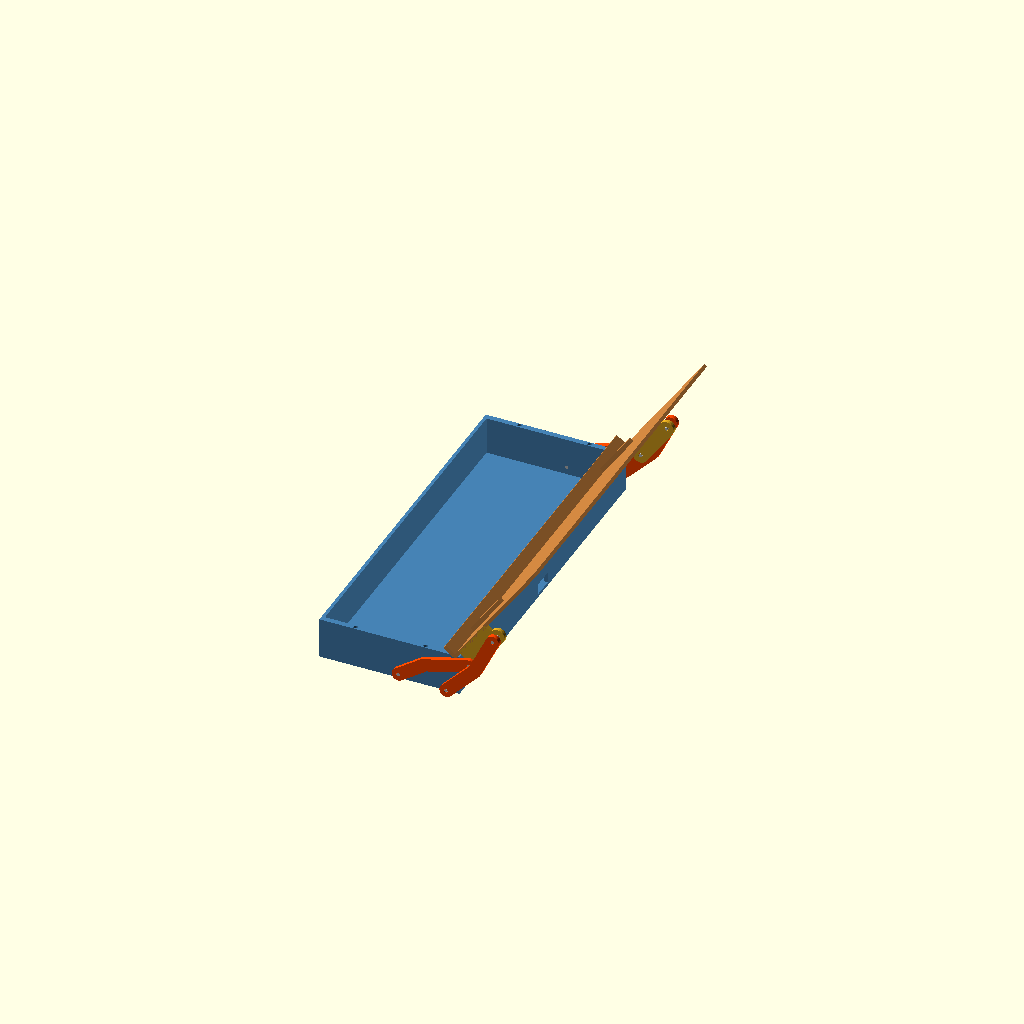
Cell 1: rendered with the file's own defaults.
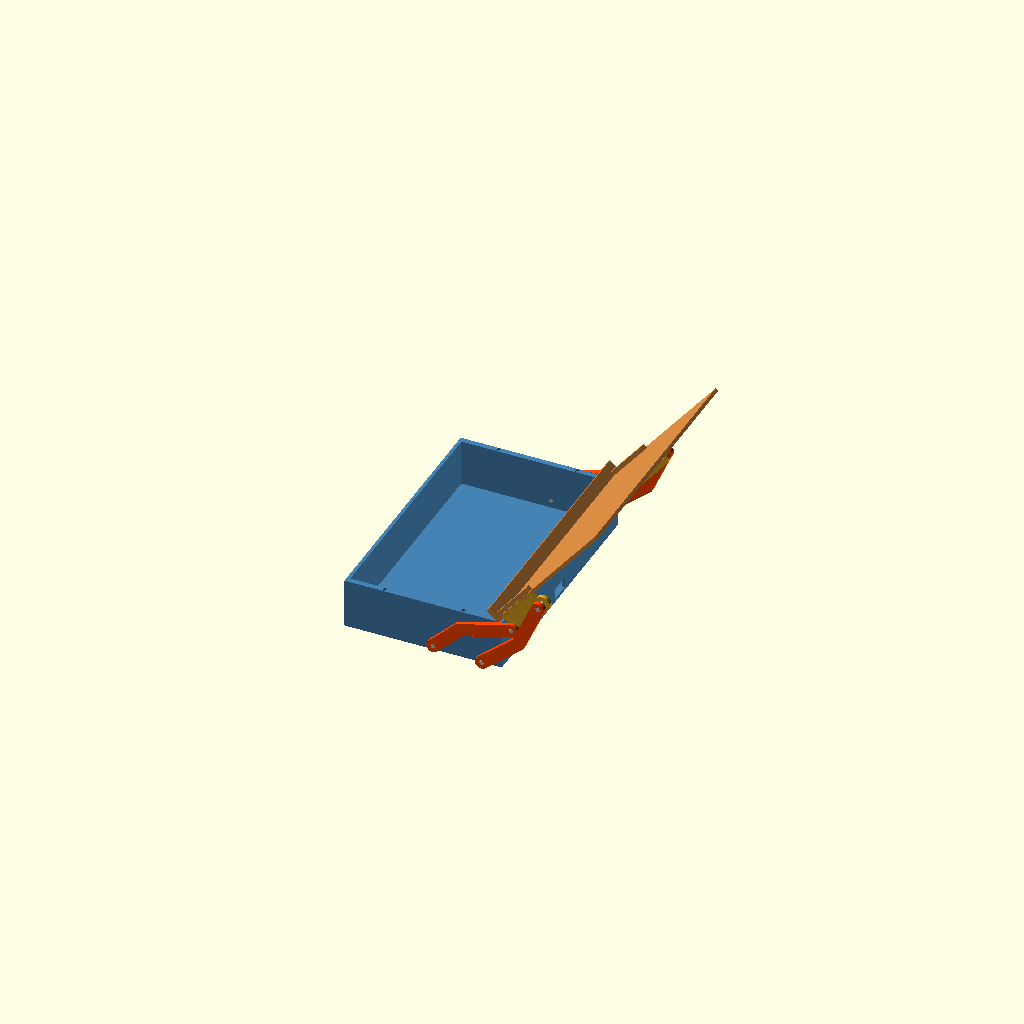
Cell 2: the "Scotto-rang" preset from the model's presets file.
All cells are drawn from one camera (rotation 55°, 0°, 25°, orthographic, colour scheme Cornfield), so only the parameter changes between them.
OpenSCAD source file Keyboard Case Cyberdeck/custodia_tastiera_stand.scad:
// ============================================================================
//  Custodia per tastiera meccanica con coperchio-stand per tablet
//  VERSIONE COMPATTA (senza vano cavi): unica variante di questo file
//  ---------------------------------------------------------------------------
//  Base e coperchio sono lunghi quanto il vano tastiera (D_kb): niente vano
//  cavi, piastra posteriore, portellino o telaio. La parete posteriore (ex
//  tramezzo) fa da finecorsa: il coperchio aperto vi si appoggia sullo
//  spigolo superiore (x = D_kb - wall_f/2, origine della posa aperta) e il
//  cavo esce dal retro attraverso la fessura (pass_w x pass_h) ricavata
//  nella parete stessa.
//  Base e coperchio si possono stampare in DUE META' con giunzione a
//  INCASTO A PETTINE (parametro splitta): denti press-fit allineano le
//  parti, si oppongono allo strappo e la colla completa il fissaggio.
//  Vedere i moduli meta_incastro_A/B e la vista mostra="incasto".
//  Il coperchio NON ruota su un perno fisso: e' vincolato da una cerniera a
//  QUADRILATERO ARTICOLATO (four-bar linkage) presente su ENTRAMBI i lati,
//  quindi retrocede e si inclina contemporaneamente. Aperto a ang_open
//  gradi forma uno stand per tablet; il bordo inferiore del coperchio si
//  appoggia sulla parete posteriore, che fa da finecorsa contro il peso.
//
//  Cerniera RICOMPATTATA (necessaria perche' i perni B1/B2 restino dentro
//  le pareti laterali della vasca): orecchie in avanti (lp1_u/lp2_u), perni
//  B bassi (zb1/zb2) e bielle a GOMITO che scivolano oltre i perni
//  dell'altra biella. L'apertura scende a 55 gradi: con 70 l'invariante di
//  branca del quadrilatero porrebbe B2 fuori dalla vasca
//  (B2.x > fermata + 5.5 mm).
//
//  Riferimenti: X = profondita' (fronte->retro), Y = larghezza, Z = altezza.
//  La cinematica e' risolta nel profilo 2D (x,z) ed estrusa lungo Y.
//  La sintesi a due posate e le verifiche (interferenze, continuita',
//  baricentro) sono rifatte a runtime dagli echo/assert in calce alla
//  sezione CINEMATICA.
//
//  Quadrilatero articolato (per lato):
//      B1 - P1 = biella1  (B1 = perno fisso nella parete della base)
//      B2 - P2 = biella2  (B2 = perno fisso nella parete della base)
//      P1 - P2 = coppia (il coperchio con le orecchie incollate)
//  Livelli lungo Y, dall'interno verso l'esterno:
//      parete base | orecchio | biella1 | biella2  (separati dal gioco g)
//
//  Solo OpenSCAD standard, nessuna libreria esterna.
// ============================================================================

/* [Globali] */
$fn  = 32;

/* [Visualizzazione] */
mostra      = "assieme"; // ["assieme","stampa","base","base_a","base_b","coperchio","coperchio_a","coperchio_b","incasto","orecchio","biella1","biella2"]
animazione  = "nessuna"; // ["nessuna","tutto","assembla","apri"]
t_manuale   = 0;         // >0: forza l'istante dell'animazione (0..1)
camera_auto = true;      // false: disattiva la camera impostata qui

/* [Tastiera] */
kb_w     = 320;   // larghezza tastiera lungo Y [mm]
kb_d     = 124;   // profondita' lungo X [mm]
kb_h     = 32;    // altezza totale, keycap inclusi [mm]
tol      = 0.6;   // gioco diametro/pareti [mm]

/* [Tablet] */
tablet_w = 250;   // larghezza tablet lungo Y [mm]
tablet_h = 175;   // altezza tablet lungo il coperchio [mm]
tablet_t = 8;     // spessore tablet [mm]

/* [Spessori] */
floor_t  = 3;     // fondo della vasca [mm]
wall_f   = 3;     // parete frontale e tramezzo [mm]
wall_s   = 5;     // pareti laterali [mm]
top_gap  = 3;     // gioco sopra i keycap a coperchio chiuso [mm]
t_lid    = 3;     // spessore piastra coperchio [mm]
lip_t    = 4;     // spessore (lungo u) del fermo del tablet [mm]
guide_t  = 4;     // spessore/altezza delle guide laterali tablet [mm]
guide_l  = 45;    // lunghezza delle guide laterali lungo u [mm]

/* [Cerniera] */
pin_d    = 3;     // diametro perni (barre da 3 mm, non stampate) [mm]
link_t   = 4;     // spessore bielle lungo Y [mm]
ear_t    = 4;     // spessore orecchie lungo Y [mm]
g        = 0.6;   // gioco fra livelli adiacenti lungo Y [mm]
link_w   = 12;    // larghezza bielle (profilo a fessura) [mm]
ear_r    = 7;     // raggio dei perni dell'orecchio [mm]
ang_open = 55;    // angolo di apertura [gradi] (a 70 la branca esce dalla vasca)
lp1_u    = 8;     // ascissa locale del perno coperchio P1 [mm]
lp2_u    = 50;    // ascissa locale del perno coperchio P2 [mm]
piv_v    = 12;    // profondita' dei perni sotto la faccia posteriore [mm]
zb1      = 10;    // quota z del perno fisso B1 [mm]
zb2      = 10;    // quota z del perno fisso B2 [mm]

/* [Accessori] */
usa_magneti = true; // magneti 4x2 sul bordo superiore delle pareti, 2 per lato
mag_d    = 4;     // diametro magnete [mm]
mag_h    = 2;     // altezza magnete (profondita' dell'alloggio) [mm]
mag_p1   = 0.25;  // posizione 1 lungo D_kb (frazione) [-]
mag_p2   = 0.75;  // posizione 2 lungo D_kb (frazione) [-]

/* [Dettagli di stampa/montaggio] */
foro_prof = 4;    // profondita' fori ciechi dei perni B (dalla faccia esterna) [mm]
foro_B_passante = true; // fori dei perni B1/B2 PASSANTI attraverso le pareti:
                        // il perno si spinge da fuori ed esce dentro il case
pass_w    = 20;   // larghezza passaggio cavi nel tramezzo [mm]
pass_h    = 10;   // altezza passaggio cavi [mm]
stampa_perni  = false;        // perni stampati nel piano di stampa (per la prova mini)
perno_stamp_d = pin_d - 0.1;  // diametro perno stampato (sottodimensionato vs foro)

/* [Cerniera a gomito] */
// Le bielle a gomito sono necessarie in questa variante: il corpo non
// convesso scivola oltre i perni P2/B1 dell'altra biella. Con
// bielle_gomito = false (sperimentale) le bielle tornano dritte: gli assert
// di interferenza perno-corpo passano comunque, ma il gomito da' margine
// maggiore.
bielle_gomito = true; // bielle a gomito
gomito1_f = 0.4;   // posizione gomito biella1 (frazione B->P)
gomito1_e = 6;     // curvatura gomito biella1 (locale +y = giu' a chiuso) [mm]
gomito2_f = 0.5;   // posizione gomito biella2 (frazione B->P)
gomito2_e = -6;    // curvatura gomito biella2 (locale -y = su a chiuso) [mm]

/* [Suddivisione per la stampa (incasto a pettine)] */
splitta     = true;  // divide base e coperchio in due meta' stampabili separatamente
seam_base_y = 0;     // quota Y della giunzione della base [mm]
seam_cop_y  = 0;     // quota Y della giunzione del coperchio, rif. locale [mm]
n_denti     = 6;     // numero di denti per giunzione (alternati ai vuoti)
dent_d      = 10;    // profondita' del dente attraverso la giunzione [mm]
inc_gioco   = 0.25;  // gioco laterale e di fondo dente/predella [mm]

// ---------------------- GRANDEZZE DERIVATE --------------------------------
D_kb = kb_d + 2*wall_f;                       // profondita' vano tastiera
Ztop = floor_t + kb_h + top_gap;              // quota del bordo della vasca
Wi   = kb_w + 2*tol;                          // larghezza interna
Wt   = Wi + 2*wall_s;                         // larghezza totale base
Wl   = Wt + 2*(g + ear_t);                    // larghezza totale coperchio

// Camera (usata se camera_auto = true; con animazioni in anteprima).
// Per le viste di layout (stampa, incasto, pezzi in assetto di stampa) la
// camera si allarga per inquadrare l'intero piano: il centro e' stimato a
// 2*D_kb (tetto della lunghezza del piano di stampa) e la distanza copre
// l'ingombro del layout completo.
/* [Camera] */
vpr_cam = [62, 0, 215];
vpt_cam = [100, 0, 70];
vpd_cam = 1250;
vpr_lay = [62, 0, 215];
vpt_lay = [2*D_kb, 0, 0];
vpd_lay = 2800;

// Livelli lungo Y (lato +Y; lato -Y e' speculare)
Yw0  = Wi/2;            // faccia interna parete
Yw1  = Yw0 + wall_s;    // faccia esterna parete  (= Wt/2)
Ye0  = Yw1 + g;         // faccia interna orecchio
Ye1  = Ye0 + ear_t;     // faccia esterna orecchio (= Wl/2)
Yl10 = Ye1 + g;         // faccia interna biella1
Yl11 = Yl10 + link_t;   // faccia esterna biella1
Yl20 = Yl11 + g;        // faccia interna biella2
Yl21 = Yl20 + link_t;   // faccia esterna biella2

// lunghezze dei perni di montaggio (valgono anche per quelli stampati):
// col foro passante il perno arriva fino alla faccia interna della parete
perno_lung_B1 = Yl11 - Yw1 + (foro_B_passante ? wall_s : foro_prof); // parete + zona orecchio + biella1
perno_lung_B2 = Yl21 - Yw1 + (foro_B_passante ? wall_s : foro_prof); // parete + zona orecchio + biella2
perno_lung_P1 = ear_t + g + link_t;             // orecchio + biella1
perno_lung_P2 = ear_t + g + link_t + g + link_t; // orecchio + (aria biella1) + biella2

prof_poch = t_lid - g;                        // profondita' tasca tenone
h_fermo   = tablet_t + 3;                     // fermo = spessore tablet + 3 mm
rp_foro   = (pin_d + 0.4)/2;                  // raggio fori perni (gioco 0.4)

// Giunzione a pettine: il corso della giunzione (lungo X per la base, lungo u
// per il coperchio, entrambi lunghi D_kb) e' diviso in 2*n_denti celle
// alternate dente/vuoto; il dente e' la cella pari.

// Fissaggio coperchio-orecchio: fori passanti per viti o perni, in aggiunta
// alla colla del tenone (2 fori per orecchio, nella fascia dell'orecchio).
// Il foro attraversa piastra + tenone + corpo dell'orecchio (esce in basso):
// si puo' usare un perno da vit_d mm (gli stessi della cerniera) incollato,
// oppure una vite passante con dado sotto l'orecchio. Con vit_svaso > 0 si
// ottiene il sedile per testa conica (es. M3: vit_d=3, vit_svaso=1.6).
// Nota: sopra il tenone la piastra resta sottile (t_lid - prof_poch), quindi
// consigliate testa cilindrica + rondella, non testa svasata profonda.
/* [Usa viti orecchio] */
usa_viti_orecchio = true;  // abilita i fori passanti coperchio-orecchio
vit_d     = 3;             // diametro nominale vite/perno [mm]
vit_gioco = 0.2;           // gioco del foro [mm]
vit_svaso = 0;             // profondita' svaso sulla faccia tablet [mm], 0 = no
vit_svaso_d = 6.5;         // diametro svaso [mm]

vit_foro = vit_d + vit_gioco;                     // diametro effettivo del foro
vit_u1 = lp1_u + (lp2_u - lp1_u)/4;               // foro 1 lungo il tenone
vit_u2 = lp2_u - (lp2_u - lp1_u)/4;               // foro 2 lungo il tenone
vit_y0 = Wl/2 - ear_t/2;                          // centro della fascia orecchio

assert(abs(Ye1 - Wl/2) < 1e-6, "i livelli Y non tornano con Wl");
assert(lp2_u > lp1_u && piv_v > ear_r,
       str("geometria orecchio non valida:  lp1_u = ", lp1_u, "  lp2_u = ", lp2_u,
           "  piv_v = ", piv_v, "  ear_r = ", ear_r,
           "  (serve lp2_u > lp1_u e piv_v > ear_r)"));
assert(!usa_viti_orecchio || vit_foro <= ear_t - 0.8,
       "foro di fissaggio troppo largo per lo spessore dell'orecchio");
assert(!usa_viti_orecchio || (vit_u1 > lp1_u && vit_u2 < lp2_u),
       "fori di fissaggio fuori dal tenone");
assert(vit_svaso == 0 || vit_svaso < t_lid,
       "svaso piu' profondo dello spessore del coperchio");
assert(!splitta || n_denti >= 1, "n_denti deve essere almeno 1");
assert(!splitta || (dent_d > 0 && dent_d < min(Wt, Wl)/2 - 1),
       "dent_d troppo profondo rispetto alla larghezza dei pezzi");
assert(!splitta || abs(seam_base_y) < Wt/2 - 1,
       "giunzione base fuori dal pezzo");
assert(!splitta || abs(seam_cop_y) < Wl/2 - 1,
       "giunzione coperchio fuori dal pezzo");
assert(!splitta || (inc_gioco > 0 && inc_gioco <= 0.6),
       "inc_gioco deve essere > 0 e contenuto (max 0.6)");

vista_layout = mostra == "stampa" || mostra == "incasto" ||
               mostra == "base"    || mostra == "coperchio" ||
               mostra == "base_a"  || mostra == "base_b"    ||
               mostra == "coperchio_a" || mostra == "coperchio_b";

$vpr = camera_auto ? (vista_layout ? vpr_lay : vpr_cam) : [55, 0, 25];
$vpt = camera_auto ? (vista_layout ? vpt_lay : vpt_cam) : [100, 0, 40];
$vpd = camera_auto ? (vista_layout ? vpd_lay : vpd_cam) : 900;

// ------------------ CINEMATICA 2D NEL PIANO (x, z) -------------------------
// Il coperchio vive in un riferimento locale (u, v): u lungo il coperchio a
// partire dal bordo inferiore, v normale alla piastra con v = 0 sulla faccia
// POSTERIORE (quella che si stampa a terra e guarda la tastiera da chiuso).
// I perni del coperchio sono sotto la faccia posteriore: lp = [u, -piv_v].

function rot2(a, v) = [v[0]*cos(a) - v[1]*sin(a), v[0]*sin(a) + v[1]*cos(a)];
function dot2(u, v) = u[0]*v[0] + u[1]*v[1];

// angolo di un vettore 2D in gradi, quadranti gestiti (evita ambiguita' atan2)
function ang_v(v) = v[0] == 0 ? (v[1] > 0 ? 90 : v[1] < 0 ? -90 : 0) :
                    v[0] > 0 ? atan(v[1]/v[0]) :
                    (v[1] >= 0 ? atan(v[1]/v[0]) + 180 : atan(v[1]/v[0]) - 180);

lp1 = [lp1_u, -piv_v];                        // perno coperchio P1 (locale)
lp2 = [lp2_u, -piv_v];                        // perno coperchio P2 (locale)

Oc = [0, Ztop];                               // origine coperchio, chiuso
// aperto: il coperchio si appoggia sullo spigolo superiore della parete
// posteriore della vasca
Oo = [D_kb - wall_f/2, Ztop];

Pc1 = Oc + lp1;  Pc2 = Oc + lp2;              // perni coperchio, chiuso
Po1 = Oo + rot2(ang_open, lp1);               // perni coperchio, aperto
Po2 = Oo + rot2(ang_open, lp2);

// perno fisso: sull'asse del segmento (posa chiusa <-> aperta), con z = zb
function bialetta(Pc, Po, zb) =
    let(m = (Pc + Po)/2, d = Po - Pc, L = norm(d),
        n = [-d[1], d[0]]/L, s = (zb - m[1])/n[1])
    m + s*n;

B1 = bialetta(Pc1, Po1, zb1);
B2 = bialetta(Pc2, Po2, zb2);

L1  = norm(Pc1 - B1);                         // lunghezza biella1
L2  = norm(Pc2 - B2);                         // lunghezza biella2
d12 = norm(Pc2 - Pc1);                        // distanza fra i perni coperchio

a0c = ang_v(Pc1 - B1);                        // angolo biella1, chiusa
a1o = ang_v(Po1 - B1);                        // angolo biella1, aperta
da1 = a1o - a0c;
da  = da1 - 360*floor((da1 + 180)/360);       // differenza in (-180, 180]

// intersezione di due cerchi: due radici, scelta con 'segno' (+1 / -1)
function intersez_cerchi(c0, r0, c1, r1, segno) =
    let(d = c1 - c0, D = norm(d),
        a = (r0*r0 - r1*r1 + D*D)/(2*D),
        h = sqrt(max(r0*r0 - a*a, 0)),
        p = c0 + a*d/D,
        n = [-d[1], d[0]]/D)
    p + segno*h*n;

// ramo corretto: quello che nella posa CHIUSA restituisce esattamente Pc2
segno_ramo = let(d = B2 - Pc1, D = norm(d),
                 a = (d12*d12 - L2*L2 + D*D)/(2*D),
                 p = Pc1 + a*d/D, n = [-d[1], d[0]]/D)
             (dot2(Pc2 - p, n) >= 0 ? 1 : -1);

// --- posa generica t in [0, 1]: 0 = chiusa, 1 = aperta ---
function posa_biella1(t) = a0c + t*da;                        // angolo biella1
function P1_posa(t)      = B1 + L1*[cos(posa_biella1(t)),
                                   sin(posa_biella1(t))];
function P2_posa(t)      = intersez_cerchi(P1_posa(t), d12, B2, L2, segno_ramo);
function ang_coperchio(t) = ang_v(P2_posa(t) - P1_posa(t));   // angolo coperchio
function O_coperchio(t)  = P1_posa(t) - rot2(ang_coperchio(t), lp1);

// punto del mondo -> riferimento locale del coperchio alla posa t
function loc_cop(P, t) = rot2(-ang_coperchio(t), P - O_coperchio(t));

echo(str("SINTESI:  L1 = ", L1, "  L2 = ", L2, "  d12 = ", d12));
echo(str("PERNI FISSI:  B1 = ", B1, "   B2 = ", B2));

// ---------------- VERIFICHE CINEMATICHE A RUNTIME --------------------------
// distanza punto-segmento nel piano
function d_ps(p, a, b) =
    let(ab = b - a, tt = max(0, min(1, dot2(p - a, ab)/dot2(ab, ab))))
    norm(p - (a + tt*ab));
// distanza punto-coperchio (segmento dall'origine, lungo D_kb, alla posa t)
function d_cop(p, t) =
    let(O = O_coperchio(t),
        u = [cos(ang_coperchio(t)), sin(ang_coperchio(t))])
    d_ps(p, O, O + u*D_kb);

// gomiti delle bielle (riferimento mondo, alla posa t)
function E1_posa(t) = B1 + rot2(posa_biella1(t), [gomito1_f*L1, gomito1_e]);
function E2_posa(t) = B2 + rot2(ang_biella2(t),  [gomito2_f*L2, gomito2_e]);

// distanza perno-corpo biella1 (dritta, o a gomito = unione dei due fusi):
// il corpo a gomito e' l'unione B->gomito e gomito->P, perni alle estremita'
function d_biella1(p, t) =
    bielle_gomito ?
        min(d_ps(p, B1, E1_posa(t)), d_ps(p, E1_posa(t), P1_posa(t)),
            norm(p - B1), norm(p - E1_posa(t)), norm(p - P1_posa(t))) - link_w/2
        : d_ps(p, B1, P1_posa(t));

campioni = [for (i = [0:20]) i/20];
min_P2L1  = min([for (t = campioni) d_biella1(P2_posa(t), t)]);
min_B1L2  = min([for (t = campioni) d_ps(B1, B2, P2_posa(t))]);
min_P1L2  = min([for (t = campioni) d_ps(P1_posa(t), B2, P2_posa(t))]);
min_B1cop = min([for (t = campioni) d_cop(B1, t)]);
min_B2cop = min([for (t = campioni) d_cop(B2, t)]);
min_B2L1  = min([for (t = campioni) d_biella1(B2, t)]);
assert(min_P2L1 >= soglia_pin && min_B2L1 >= soglia_pin,
       "perno dentro il corpo della biella1: in variante compatta serve bielle_gomito = true (o un gomito piu' spinto)");
// soglia percorsa per i contatti perno-corpo biella: metta larghezza biella +
// raggio perno (a scala reale fa ~7.7, la specifica chiedeva 8)
soglia_pin = link_w/2 + rp_foro;
echo(str("VERIFICHE (min su 21 pose):  P2-biella1 = ", min_P2L1, " (>=", soglia_pin, ")  |  ",
         "B1-biella2 = ", min_B1L2, " (>=", soglia_pin, ")  |  P1-biella2 = ", min_P1L2,
         "  |  B1-coperchio = ", min_B1cop, "  |  ",
         "B2-coperchio = ", min_B2cop, "  |  B2-biella1 = ", min_B2L1, " (>=", soglia_pin, ")"));
echo(str("PERNI (2 copie ciascuno; diam. ", perno_stamp_d, " se stampati):  P1 = ",
         perno_lung_P1, "  B1 = ", perno_lung_B1, "  P2 = ", perno_lung_P2,
         "  B2 = ", perno_lung_B2));
echo(str("VERSIONE COMPATTA: coperchio e base lunghi ", D_kb,
         " mm (van tastiera); senza vano cavi/piastra/portellino. ",
         "Cerniera ricompattata: orecchie a u ", lp1[0], "/", lp2[0],
         ", perni B a z ", zb1, "/", zb2, " (B1 = ", B1, ", B2 = ", B2,
         "), apertura ", ang_open, " gradi e bielle a gomito ",
         "(f=", gomito1_f, ", e=", gomito1_e, " / f=", gomito2_f,
         ", e=", gomito2_e, "). Il cavo esce dalla fessura nella parete ",
         "posteriore. Attenzione: un tablet di ", tablet_h,
         " mm sporge oltre il bordo del coperchio."));

// ---------------------------- MODULI BASE ----------------------------------
// Estrusione lungo Y di un profilo 2D (x = u, y = v): occupa Y in [-h, 0],
// la coordinata y del profilo diventa la quota Z.
module estrusa_y(h) rotate([90, 0, 0]) linear_extrude(height = h) children();

// ------------------------------- 1. BASE -----------------------------------
module base() {
    difference() {
        translate([0, -Wt/2, 0]) cube([D_kb, Wt, Ztop]);
        // vano tastiera (aperto in alto)
        translate([wall_f, -Wi/2, floor_t])
            cube([D_kb - 2*wall_f, Wi, Ztop]);
        // La base FINISCE qui (lunghezza D_kb). La parete posteriore (ex
        // tramezzo) fa da finecorsa: il coperchio aperto vi si appoggia sullo
        // spigolo superiore (x = D_kb - wall_f/2, origine della posa aperta);
        // il cavo esce dal retro con la fessura sottostante. Niente vano,
        // piastra o portellino: i perni B1/B2 stanno dentro le pareti
        // laterali grazie alla cerniera ricompattata.
        translate([D_kb - wall_f - tol, -pass_w/2, floor_t])
            cube([wall_f + 2*tol, pass_w, pass_h]);
        // fori dei perni B1/B2: PASSANTI attraverso la parete (foro_B_passante)
        // o ciechi dalla faccia ESTERNA; il perno si spinge da fuori verso
        // l'interno e con il foro passante puo' sporgere anche dentro il case
        for (sx = [-1, 1], B = [B1, B2])
            translate([B[0], sx*Yw1, B[1]])
                rotate([sx < 0 ? -90 : 90, 0, 0])
                    cylinder(h = foro_B_passante ? wall_s + 2 : foro_prof,
                             d = pin_d + 0.1);
        // alloggi magneti sul bordo superiore delle pareti laterali (sotto
        // l'area coperta dal coperchio chiuso: frazioni di D_kb)
        if (usa_magneti)
            for (sx = [-1, 1], f = [mag_p1, mag_p2])
                translate([f*D_kb, sx*(Yw0 + wall_s/2), Ztop - mag_h])
                    cylinder(h = mag_h + 2, d = mag_d);
    }
}

// ------------------------------ 2. COPERCHIO -------------------------------
// Solido nel riferimento locale (u, v), con la faccia posteriore in v = 0
// (stampabile a faccia posteriore sul letto). Larghezza simmetrica su Y.
module coperchio_solido() {
    difference() {
        union() {
            // piastra + fermo inferiore del tablet (su tutta la larghezza)
            translate([0, Wl/2, 0]) estrusa_y(Wl)
                union() {
                    square([D_kb, t_lid]);
                    translate([0, t_lid]) square([lip_t, h_fermo]);
                }
            // guide laterali del tablet, a ridosso del fermo
            for (sy = [-1, 1])
                translate([lip_t, sy*(tablet_w/2 + guide_t), t_lid])
                    estrusa_y(guide_t) square([guide_l, guide_t]);
        }
        // tasche per i tenoni delle orecchie, aperte verso l'esterno
        for (sy = [-1, 1])
            translate([lp1_u - g, sy > 0 ? Wl/2 - ear_t : -Wl/2, -1])
                cube([lp2_u - lp1_u + 2*g, ear_t, prof_poch + 1]);
        // fori passanti di fissaggio orecchie: attraversano la piastra e, a
        // montaggio fatto, proseguono nel tenone/corpo dell'orecchio
        if (usa_viti_orecchio)
            for (sy = [-1, 1], u_i = [vit_u1, vit_u2]) {
                translate([u_i, sy*vit_y0, -1])
                    cylinder(h = t_lid + 2, d = vit_foro);
                if (vit_svaso > 0)
                    translate([u_i, sy*vit_y0, t_lid - vit_svaso])
                        cylinder(h = vit_svaso + 1, d1 = vit_foro,
                                 d2 = vit_svaso_d);
            }
    }
}

// applica la posa t del coperchio ai figli (costruiti nel riferimento locale)
module in_coperchio(t)
    translate([O_coperchio(t)[0], 0, O_coperchio(t)[1]])
        rotate([0, -ang_coperchio(t), 0]) children();

module coperchio_in_posa(t) in_coperchio(t) color("Peru") coperchio_solido();

// ------------------- SUDDIVISIONE IN META' PER LA STAMPA -------------------
// La giunzione e' un INCASTO A PETTINE sul piano y = y0: la meta' A
// (y < y0) porta i DENTI che si incastrano nelle PREDELLE della meta' B
// (y > y0), maggiorate di inc_gioco. Le meta' si uniscono scorrendo lungo
// +Y: il pettine allinea le parti e si oppone a strappo e taglio, la colla
// completa il fissaggio. I denti attraversano tutto lo spessore del pezzo
// (piastra + fermo per il coperchio; fondo e pareti per la base) e le zone
// critiche (tasche orecchie, fori viti) sono lontane dalla giunzione. Le
// meta' incollate riproducono il pezzo intero: assieme e
// animazione usano la geometria intera, il piano di stampa le meta'.

module meta_incastro_A(y0, L, n_d, d_d, gioco) {
    seg = L/(2*n_d);                           // celle alternate dente/vuoto
    intersection() {
        union() {
            // meta' A: tutto il solido con y < y0
            translate([0, y0 - 1000, -1]) cube([L, 1000, 1000]);
            // denti a pettine: partono da dentro la meta' A e sporgono oltre
            for (i = [0:n_d-1])
                translate([2*i*seg, y0 - 0.5, -1])
                    cube([seg, 0.5 + d_d, 1000]);
        }
        children(0);
    }
}

module meta_incastro_B(y0, L, n_d, d_d, gioco) {
    seg = L/(2*n_d);
    difference() {
        intersection() {
            // meta' B: tutto il solido con y >= y0
            translate([0, y0, -1]) cube([L, 1000, 1000]);
            children(0);
        }
        // predelle: cavita' dei denti, maggiorate del gioco (lato e fondo)
        for (i = [0:n_d-1])
            translate([2*i*seg - gioco, y0, -1])
                cube([seg + 2*gioco, d_d + gioco, 1000]);
    }
}

module meta_base_A() meta_incastro_A(seam_base_y, D_kb, n_denti, dent_d, inc_gioco) base();
module meta_base_B() meta_incastro_B(seam_base_y, D_kb, n_denti, dent_d, inc_gioco) base();
module meta_coperchio_A() meta_incastro_A(seam_cop_y, D_kb, n_denti, dent_d, inc_gioco) coperchio_solido();
module meta_coperchio_B() meta_incastro_B(seam_cop_y, D_kb, n_denti, dent_d, inc_gioco) coperchio_solido();

// ------------------------------ 3. ORECCHIO --------------------------------
// Profilo 2D nel riferimento del coperchio: inviluppo convesso di due cerchi
// centrati sui perni P1/P2, piu' il tenone che entra nella tasca della piastra.
module profilo_orecchio() {
    difference() {
        union() {
            hull() {
                translate(lp1) circle(r = ear_r);
                translate(lp2) circle(r = ear_r);
            }
            // tenone nella piastra
            translate([lp1_u, -piv_v])
                square([lp2_u - lp1_u, piv_v + prof_poch]);
        }
        // fori dei perni P1/P2 (orecchio <-> bielle): vanno TAGLIATI,
        // non aggiunti (errore corretto: prima erano nell'unione)
        for (lp = [lp1, lp2]) translate(lp) circle(d = pin_d + 0.4);
        // zona libera per i perni B1/B2: fascia circolare (raggio L_i attorno
        // a lp_i) spazzata dal perno fisso durante l'apertura, delimitata in
        // angolo dal percorso reale. Con i valori predefiniti resta fuori dal
        // profilo (nessun taglio), ma protegge al variare dei parametri.
        zona_libera_2d(B1, lp1, L1);
        zona_libera_2d(B2, lp2, L2);
    }
}

// helper per la zona libera: angoli srotolati del percorso di B attorno a lp
function wrap180(d) = d - 360*floor((d + 180)/360);
function passi_B(B, lp, N = 24) =
    [for (k = [0:N-1])
        wrap180(ang_v(loc_cop(B, (k + 1)/N) - lp) -
                ang_v(loc_cop(B, k/N) - lp))];
function somma(v, i = 0, acc = 0) =
    i >= len(v) ? acc : somma(v, i + 1, acc + v[i]);
function theta_B(B, lp, N = 24) =
    let(p  = passi_B(B, lp, N),
        sg = somma(p) >= 0 ? 1 : -1,         // verso dello spazzamento
        t0 = ang_v(loc_cop(B, 0) - lp) - 5*sg)
    concat([t0],
           [for (i = [1:N]) t0 + somma([for (k = [0:i-1]) p[k]])],
           [t0 + somma(p) + 5*sg]);          // margine angolare a fine corsa

module zona_libera_2d(B, lp, L) {
    thetas = theta_B(B, lp);
    Rg   = L + rp_foro + 2;
    r_in = max(L - rp_foro, 0.01);           // tutela per parametri estremi
    intersection() {
        difference() {
            translate(lp) circle(r = L + rp_foro);
            translate(lp) circle(r = r_in);
        }
        polygon(concat([lp],
            [for (th = thetas) lp + Rg*[cos(th), sin(th)]]));
    }
}

// orecchio solido 3D: profilo estruso lungo Y + fori passanti di fissaggio
// lungo v (perni/viti coperchio-orecchio). Nel frame locale l'orecchio occupa
// Y in [-ear_t, 0] e Z = v; i fori passano da sotto il corpo (v = -piv_v-ear_r)
// fino oltre la faccia del tablet (v = t_lid), con eventuale svaso in cima.
module orecchio_solido() {
    difference() {
        estrusa_y(ear_t) profilo_orecchio();
        if (usa_viti_orecchio)
            for (u_i = [vit_u1, vit_u2]) {
                translate([u_i, -ear_t/2, -piv_v - ear_r])
                    cylinder(h = piv_v + ear_r + t_lid + 1, d = vit_foro);
                if (vit_svaso > 0)
                    translate([u_i, -ear_t/2, t_lid - vit_svaso])
                        cylinder(h = vit_svaso + 1, d1 = vit_foro,
                                 d2 = vit_svaso_d);
            }
    }
}

// orecchio in posa: nel riferimento coperchio, fascia Y esterna di ciascun lato
module orecchio_in_posa(t, sy, off_y = 0)
    color("Goldenrod") in_coperchio(t)
        translate([0, sy*Wl/2 + (sy > 0 ? 0 : ear_t) + sy*off_y, 0])
            orecchio_solido();

// ------------------------------- 4. BIELLE ---------------------------------
// Profilo a fessura: inviluppo di due cerchi diametro link_w, fori per i perni.
module biella(L) {
    difference() {
        hull() {
            circle(d = link_w);
            translate([L, 0]) circle(d = link_w);
        }
        circle(d = pin_d + 0.4);
        translate([L, 0]) circle(d = pin_d + 0.4);
    }
}

// Biella a GOMITO: unione NON convessa di due fusi
// B->gomito e gomito->P. A differenza dell'inviluppo convesso, la zona retta
// fra B e P resta vuota: il corpo scivola oltre i perni P2/B1 dell'altra
// biella (gomito1: verso il basso a cerniera chiusa; gomito2: verso l'alto).
// e > 0 piega il gomito verso +y locale (= in basso nella posa chiusa).
module biella_gomito(L, f, e) {
    difference() {
        union() {
            hull() {
                circle(d = link_w);
                translate([f*L, e]) circle(d = link_w);
            }
            hull() {
                translate([f*L, e]) circle(d = link_w);
                translate([L, 0]) circle(d = link_w);
            }
        }
        circle(d = pin_d + 0.4);
        translate([L, 0]) circle(d = pin_d + 0.4);
    }
}

function ang_biella2(t) = ang_v(P2_posa(t) - B2);

// biella in posa: ruota attorno al perno fisso B_i (angolo dalla sintesi)
module biella_in_posa(tipo, t, sy, off_y = 0) {
    ang = tipo == 1 ? posa_biella1(t) : ang_biella2(t);
    B   = tipo == 1 ? B1 : B2;
    L   = tipo == 1 ? L1 : L2;
    y1  = tipo == 1 ? (sy > 0 ? Yl11 : -Yl10) : (sy > 0 ? Yl21 : -Yl20);
    color("OrangeRed") translate([B[0], y1 + sy*off_y, B[1]])
        rotate([0, -ang, 0]) estrusa_y(link_t)
            if (bielle_gomito)
                biella_gomito(L, tipo == 1 ? gomito1_f : gomito2_f,
                                 tipo == 1 ? gomito1_e : gomito2_e);
            else
                biella(L);
}

// -------------------------------- 5. PERNI ---------------------------------
// Barre da 3 mm (non stampate): mostrate solo nell'assieme.
module perno_sxy(px, pz, sy, ya, yb, off = 0) color("Silver") {
    y0 = sy > 0 ? ya : -yb;                     // inizio (lato interno)
    y1 = sy > 0 ? yb : -ya;                     // fine (lato esterno)
    translate([px, y0 + off, pz])
        rotate([-90, 0, 0]) cylinder(h = y1 - y0, d = pin_d);
}

module perni_in_posa(t, off = 0) {
    // punta del perno: fondo del foro cieco o faccia interna (foro passante)
    yt = foro_B_passante ? Yw0 : Yw1 - foro_prof;
    for (sy = [-1, 1]) {
        P1v = P1_posa(t); P2v = P2_posa(t);
        // B1: parete + orecchio (zona libera) + biella1
        perno_sxy(B1[0], B1[1], sy, yt, Yl11, sy*off);
        // B2: parete + orecchio (zona libera) + biella2
        perno_sxy(B2[0], B2[1], sy, yt, Yl21, sy*off);
        // P1: orecchio + biella1 ; P2: orecchio + biella2
        perno_sxy(P1v[0], P1v[1], sy, Ye0, Yl11, sy*off);
        perno_sxy(P2v[0], P2v[1], sy, Ye0, Yl21, sy*off);
    }
}

// perni stampati (per la prova senza barre): gambo verticale su una
// linguetta di sostegno da staccare; lunghezze identiche al montaggio
module perno_stampato(lung) cylinder(h = lung, d = perno_stamp_d);

module perni_stampa() {
    spes_ling = 0.4;      // spessore linguetta (2 strati a 0.2)
    larg_ling = 4;        // larghezza linguetta
    passo     = 8;        // passo fra i perni
    translate([-passo/2, -larg_ling/2, 0])
        cube([passo*8, larg_ling, spes_ling]);
    // ordine: 2xP1, 2xB1, 2xP2, 2xB2
    for (i = [0:7])
        translate([i*passo, 0, 0])
            perno_stampato(i < 2 ? perno_lung_P1 :
                           i < 4 ? perno_lung_B1 :
                           i < 6 ? perno_lung_P2 : perno_lung_B2);
}

// --------------------------- 6. FANTASMI -----------------------------------
module corpo_tastiera() {
    kc   = 0.25*kb_h;                           // altezza keycap fantasma
    cols = floor(kb_w/18);  pitch = kb_w/cols;  ksz = 0.72*pitch;
    rows = floor(kb_d/18);  rpit  = kb_d/rows;
    translate([wall_f + tol, -kb_w/2, floor_t]) {
        cube([kb_d, kb_w, kb_h - kc]);
        for (i = [0:cols-1], j = [0:rows-1])
            translate([j*rpit + (rpit - ksz)/2, i*pitch + (pitch - ksz)/2,
                       kb_h - kc])
                cube([ksz, ksz, kc]);
    }
}

// --------------------------- MODALITA' DI VISTA ----------------------------
module assieme() {
    color("SteelBlue") base();
    coperchio_in_posa(1);
    for (sy = [-1, 1]) orecchio_in_posa(1, sy);
    for (sy = [-1, 1]) biella_in_posa(1, 1, sy);
    for (sy = [-1, 1]) biella_in_posa(2, 1, sy);
    perni_in_posa(1);
}

// layout del piano di stampa
ps_gap         = 25;
ps_x_coperchio = D_kb + ps_gap;
ps_x_orecchio  = ps_x_coperchio + D_kb + ps_gap;
ps_x_biella1   = ps_x_orecchio + (lp2_u - lp1_u + 2*ear_r) + ps_gap;
ps_x_biella2   = ps_x_biella1 + L1 + ps_gap;
ps_x_perni     = ps_x_biella2 + L2 + ps_gap;

// le quattro meta' in assetto di stampa (usate anche come viste/STL singole)
module coperchio_a() translate([ps_x_coperchio, -(Wl/2 + ps_gap), 0])
    color("Peru") meta_coperchio_A();
module coperchio_b() translate([ps_x_coperchio, (Wl/2 + ps_gap), 0])
    color("Chocolate") meta_coperchio_B();
module base_a() translate([0, -(Wt/2 + ps_gap), 0]) color("SteelBlue") meta_base_A();
module base_b() translate([0, (Wt/2 + ps_gap), 0]) color("CornflowerBlue") meta_base_B();

module coperchio_stampa() {
    if (splitta) { coperchio_a(); coperchio_b(); }
    else translate([ps_x_coperchio, 0, 0])
        color("Peru") coperchio_solido();      // faccia posteriore sul letto
}
module base_stampa() {
    if (splitta) { base_a(); base_b(); }
    else color("SteelBlue") base();
}

// vista di controllo della giunzione: base e coperchio in due
// meta', allontanate per ispezionare denti e predelle
module vista_incastro() {
    espl = 2*ps_gap;                           // allontanamento per l'ispezione
    translate([0, -(Wt/2 + espl), 0]) color("SteelBlue") meta_base_A();
    translate([0, (Wt/2 + espl), 0]) color("CornflowerBlue") meta_base_B();
    translate([ps_x_coperchio, -(Wl/2 + espl), 0]) color("Peru") meta_coperchio_A();
    translate([ps_x_coperchio, (Wl/2 + espl), 0]) color("Chocolate") meta_coperchio_B();
}
module orecchio_stampa(sy)
    color("Goldenrod")
        translate([ps_x_orecchio - (lp1[0] - ear_r), sy*(ear_t/2 + 10),
                   piv_v + ear_r])
            orecchio_solido();
module biella_stampa(tipo, sy)
    color("OrangeRed")
        translate([tipo == 1 ? ps_x_biella1 : ps_x_biella2,
                   sy*(link_t/2 + 10), link_w/2])
            estrusa_y(link_t)
                if (bielle_gomito)
                    biella_gomito(tipo == 1 ? L1 : L2,
                                  tipo == 1 ? gomito1_f : gomito2_f,
                                  tipo == 1 ? gomito1_e : gomito2_e);
                else
                    biella(tipo == 1 ? L1 : L2);

module piano_stampa() {
    base_stampa();
    if (stampa_perni) translate([ps_x_perni, 0, 0]) color("Silver") perni_stampa();
    coperchio_stampa();
    orecchio_stampa(1);
    orecchio_stampa(-1);
    biella_stampa(1, 1);
    biella_stampa(1, -1);
    biella_stampa(2, 1);
    biella_stampa(2, -1);
}

// ------------------------------ ANIMAZIONE ---------------------------------
t_eff = t_manuale > 0 ? min(t_manuale, 1) : $t;
function sstep(x) = let(x = max(0, min(1, x))) x*x*(3 - 2*x);

// frazione di completamento della fase i (1..8) secondo la modalita'
function fase(i) =
    animazione == "assembla" ? (i <= 6 ? sstep(t_eff*6 - (i - 1)) : 0) :
    animazione == "apri"     ? (i <= 6 ? 1 : sstep(t_eff*2 - (i - 7))) :
    sstep(t_eff*8 - (i - 1));

didascalie = [
    "1 - La tastiera si posa nella base",
    "2 - Le orecchie scorrono nelle tasche del coperchio",
    "3 - Il coperchio scende sulla base",
    "4 - Inserimento biella 1",
    "5 - Inserimento biella 2",
    "6 - Inserimento perni da 3 mm",
    "7 - Apertura: il coperchio diventa stand",
    "8 - Il tablet scorre lungo il coperchio fino al fermo"];

function idx_fase() =
    animazione == "assembla" ? min(6, floor(t_eff*6) + 1) :
    animazione == "apri"     ? (t_eff < 0.5 ? 7 : 8) :
    min(8, floor(t_eff*8) + 1);

// didascalia 3D: rivolta alla camera e ancorata in basso nella vista.
// vettore "su dello schermo" della camera gimbal: R(vpr)*[0,1,0] =
// [-cos(rx)*sin(rz), cos(rx)*cos(rz), sin(rx)]. Offset dal centro vista e
// corpo del testo proporzionali a vpd_cam (0.1731 = 0.87*tan(vfov/2) e
// 0.0144 = 18/1250 con vfov 22.5 di default): la didascalia resta al bordo
// inferiore e proporzionata alla vista a qualsiasi scala di camera.
module didascalia(txt) {
    up = [-cos(vpr_cam[0])*sin(vpr_cam[2]),
          cos(vpr_cam[0])*cos(vpr_cam[2]),
          sin(vpr_cam[0])];
    translate(vpt_cam - 0.1731*vpd_cam*up) rotate(vpr_cam)
        linear_extrude(0.002*vpd_cam)
            text(txt, size = 0.0144*vpd_cam, halign = "center", valign = "center");
}

module scena_animata() {
    s1 = fase(1); s2 = fase(2); s3 = fase(3); s4 = fase(4);
    s5 = fase(5); s6 = fase(6); s7 = fase(7); s8 = fase(8);
    // base fissa
    color("SteelBlue") base();
    // fase 1: la tastiera fantasma scende in sede
    translate([0, 0, (1 - s1)*80])
        color([0.85, 0.85, 0.85, 0.55]) corpo_tastiera();
    // fasi 2-3: orecchie laterali nelle tasche, poi il coperchio scende
    alz = (1 - s3)*45;                          // sollevamento iniziale
    if (s2 > 0 || s7 > 0) translate([0, 0, alz]) {
        coperchio_in_posa(s7);
        if (s2 > 0)
            for (sy = [-1, 1]) orecchio_in_posa(s7, sy, (1 - s2)*60);
    }
    // fasi 4-5: bielle che scorrono in senso laterale
    if (s4 > 0) for (sy = [-1, 1]) biella_in_posa(1, s7, sy, (1 - s4)*60);
    if (s5 > 0) for (sy = [-1, 1]) biella_in_posa(2, s7, sy, (1 - s5)*60);
    // fase 6: perni inseriti dall'esterno
    if (s6 > 0) perni_in_posa(s7, (1 - s6)*60);
    // fase 8: tablet fantasma che scorre lungo il coperchio fino al fermo
    if (s8 > 0)
        in_coperchio(1)
            translate([lip_t + (D_kb - lip_t)*(1 - s8), -tablet_w/2, t_lid])
                color([0.55, 0.75, 1, 0.45])
                    cube([tablet_h, tablet_w, tablet_t]);
    // didascalia della fase corrente (3D + echo)
    color("Black") didascalia(didascalie[idx_fase() - 1]);
    echo(str("FASE: ", didascalie[idx_fase() - 1]));
}

// ------------------------------- INVOCO ------------------------------------
if (animazione == "nessuna") {
    if      (mostra == "assieme")   assieme();
    else if (mostra == "stampa")    piano_stampa();
    else if (mostra == "base")      base_stampa();
    else if (mostra == "base_a")    base_a();
    else if (mostra == "base_b")    base_b();
    else if (mostra == "coperchio") coperchio_stampa();
    else if (mostra == "coperchio_a") coperchio_a();
    else if (mostra == "coperchio_b") coperchio_b();
    else if (mostra == "incasto")   vista_incastro();
    else if (mostra == "orecchio")  { orecchio_stampa(1); orecchio_stampa(-1); }
    else if (mostra == "biella1")   { biella_stampa(1, 1); biella_stampa(1, -1); }
    else if (mostra == "biella2")   { biella_stampa(2, 1); biella_stampa(2, -1); }
    else echo(str("Modalita' sconosciuta: ", mostra));
} else {
    scena_animata();
}
Customizer parameters (derived from the source; name, type, default, range or options):
mostra: string, default "assieme", options "assieme", "stampa", "base", "base_a", "base_b", "coperchio", "coperchio_a", "coperchio_b", "incasto", "orecchio", "biella1", "biella2"
animazione: string, default "nessuna", options "nessuna", "tutto", "assembla", "apri"
t_manuale: number, default 0
camera_auto: bool, default true
kb_w: number, default 320
kb_d: number, default 124
kb_h: number, default 32
tol: number, default 0.6
tablet_w: number, default 250
tablet_h: number, default 175
tablet_t: number, default 8
floor_t: number, default 3
wall_f: number, default 3
wall_s: number, default 5
top_gap: number, default 3
t_lid: number, default 3
lip_t: number, default 4
guide_t: number, default 4
guide_l: number, default 45
pin_d: number, default 3
link_t: number, default 4
ear_t: number, default 4
g: number, default 0.6
link_w: number, default 12
ear_r: number, default 7
ang_open: number, default 55
lp1_u: number, default 8
lp2_u: number, default 50
piv_v: number, default 12
zb1: number, default 10
zb2: number, default 10
usa_magneti: bool, default true
mag_d: number, default 4
mag_h: number, default 2
mag_p1: number, default 0.25
mag_p2: number, default 0.75
foro_prof: number, default 4
foro_B_passante: bool, default true
pass_w: number, default 20
pass_h: number, default 10
stampa_perni: bool, default false
bielle_gomito: bool, default true
gomito1_f: number, default 0.4
gomito1_e: number, default 6
gomito2_f: number, default 0.5
gomito2_e: number, default -6
splitta: bool, default true
seam_base_y: number, default 0
seam_cop_y: number, default 0
n_denti: number, default 6
dent_d: number, default 10
inc_gioco: number, default 0.25
vpr_cam: vector, default [62, 0, 215]
vpt_cam: vector, default [100, 0, 70]
vpd_cam: number, default 1250
vpr_lay: vector, default [62, 0, 215]
vpd_lay: number, default 2800
usa_viti_orecchio: bool, default true
vit_d: number, default 3
vit_gioco: number, default 0.2
vit_svaso: number, default 0
vit_svaso_d: number, default 6.5
